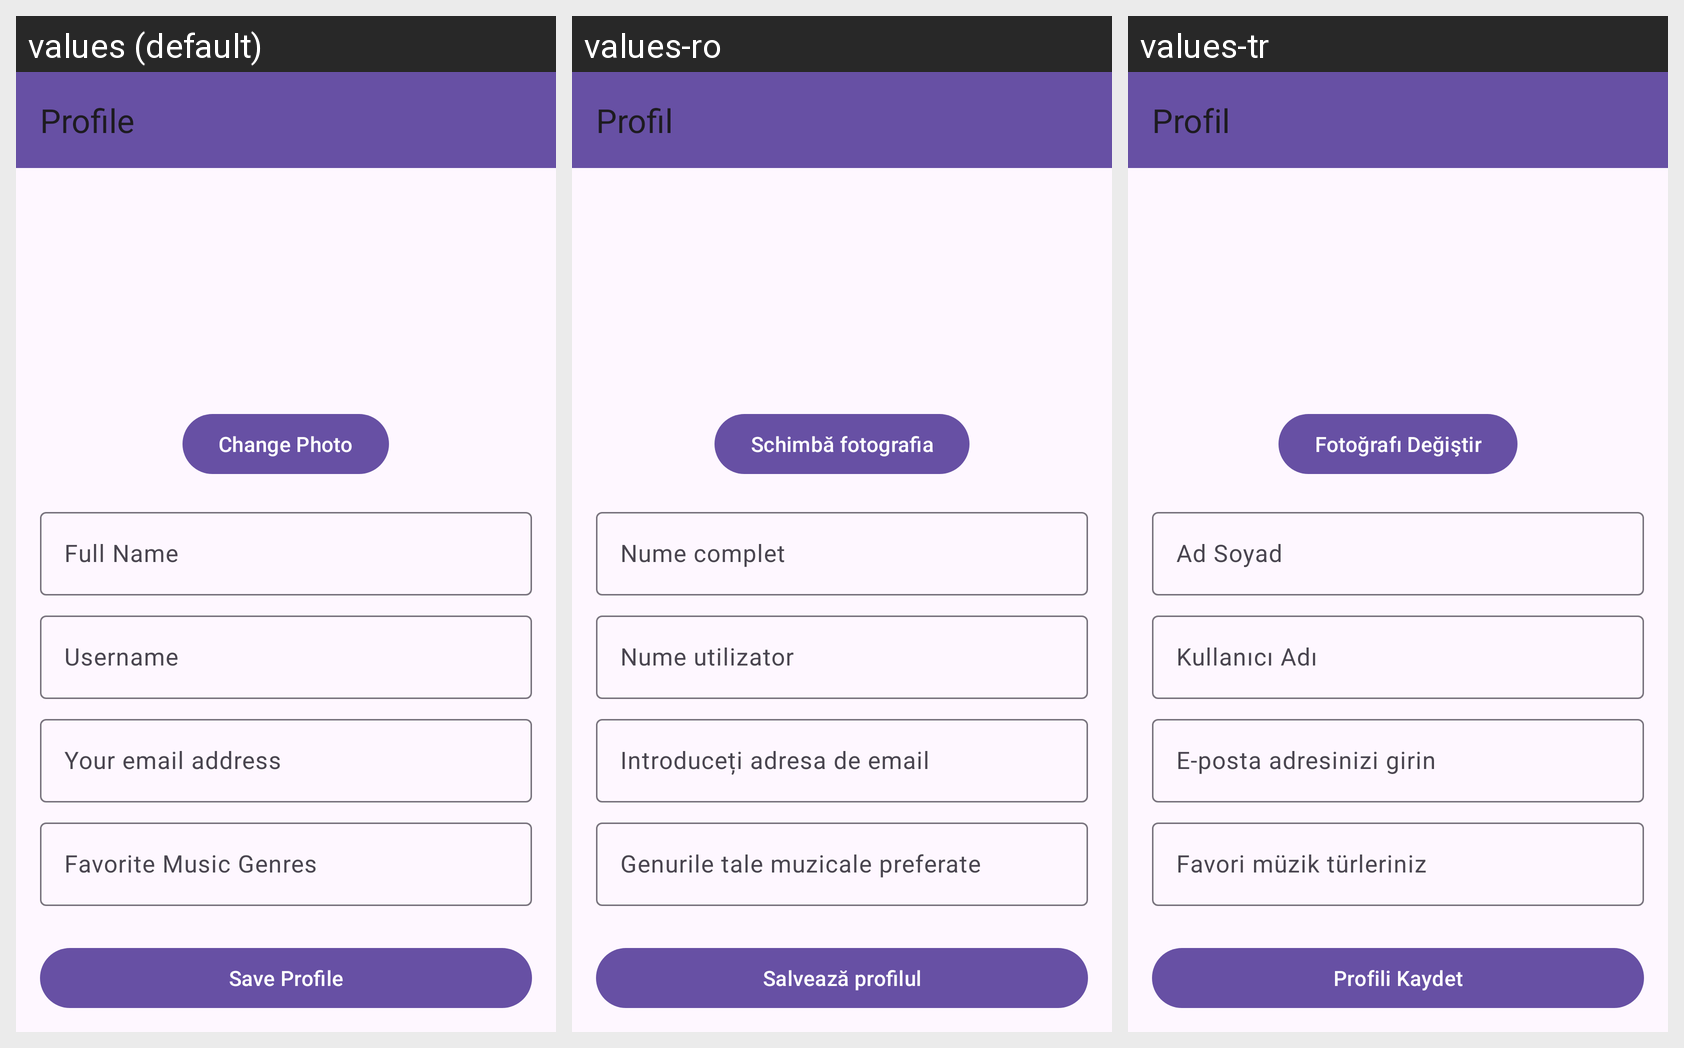

Here is an Android app screen in its default locale and in the app's own translations. Write out the translated-string differences for the strings that appear on this screen.
Android screen res/layout/activity_profile.xml rendered under 3 locales, left to right: values (default), values-ro, values-tr. Device: Nexus 5 (rendered at 1080×1920; each locale shown at half size, 540×960, under a caption strip naming it); theme Theme.MyMusicTracker.
Strings drawn on this screen, with the default value and each locale's value (text and hints the layout hard-codes, and strings that could not be matched under every locale, appear in the picture but are not listed):

profile_title
  values: Profile
  values-ro: Profil
  values-tr: Profil

change_photo
  values: Change Photo
  values-ro: Schimbă fotografia
  values-tr: Fotoğrafı Değiştir

hint_full_name
  values: Full Name
  values-ro: Nume complet
  values-tr: Ad Soyad

hint_username
  values: Username
  values-ro: Nume utilizator
  values-tr: Kullanıcı Adı

hint_email
  values: Your email address
  values-ro: Introduceți adresa de email
  values-tr: E-posta adresinizi girin

hint_favorite_genres
  values: Favorite Music Genres
  values-ro: Genurile tale muzicale preferate
  values-tr: Favori müzik türleriniz

save_profile
  values: Save Profile
  values-ro: Salvează profilul
  values-tr: Profili Kaydet
